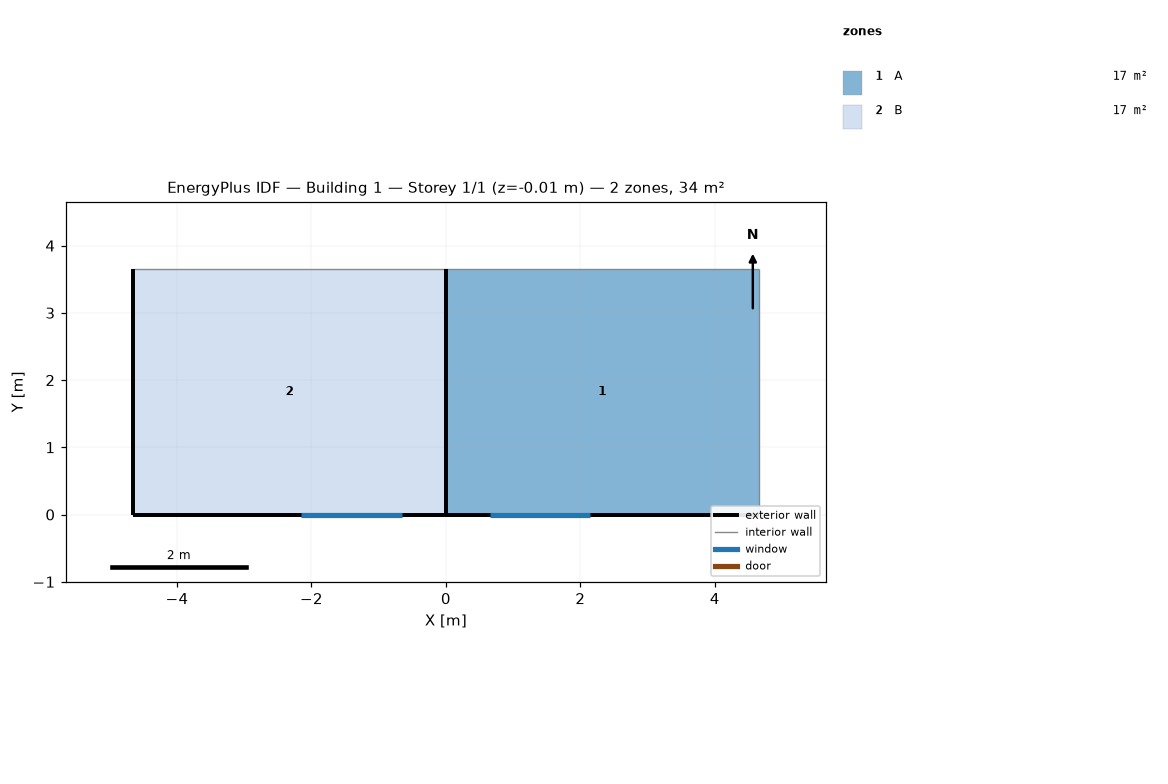
=== STOREY PLAN SPEC (per zone: floor XY polygon, exterior-wall plan segments, windows/doors) ===
zone 1: A  (17.0 m²)
  floor: (4.65, 3.65) (4.65, 0.00) (0.00, 0.00) (0.00, 3.65)
  exterior wall: (0.00, 0.00) – (4.65, 0.00)  [4.7 m]
    window: (0.65, 0.00) – (2.15, 0.00)  [2.2 m²]
  exterior wall: (0.00, 3.65) – (0.00, 0.00)  [3.6 m]
  interior walls: 3
zone 2: B  (17.0 m²)
  floor: (0.00, 3.65) (0.00, 0.00) (-4.65, 0.00) (-4.65, 3.65)
  exterior wall: (-4.65, 0.00) – (0.00, 0.00)  [4.7 m]
    window: (-2.15, 0.00) – (-0.65, 0.00)  [2.3 m²]
  exterior wall: (-4.65, 3.65) – (-4.65, 0.00)  [3.6 m]
  exterior wall: (0.00, 0.00) – (0.00, 3.65)  [3.6 m]
  interior walls: 2

=== DERIVED (storey summary) ===
Building: Building 1
Storey: 1 of 1  (floor level z = -0.01 m)
Storey gross floor area: 33.9 m²
Zones on this storey: 2
  - A: floor 17.0 m²; exterior wall 8.3 m (30.3 m²); 1 window(s) 2.2 m²; WWR 7.4%
  - B: floor 17.0 m²; exterior wall 12.0 m (43.7 m²); 1 window(s) 2.3 m²; WWR 5.2%
Zone adjacency: (none detected)